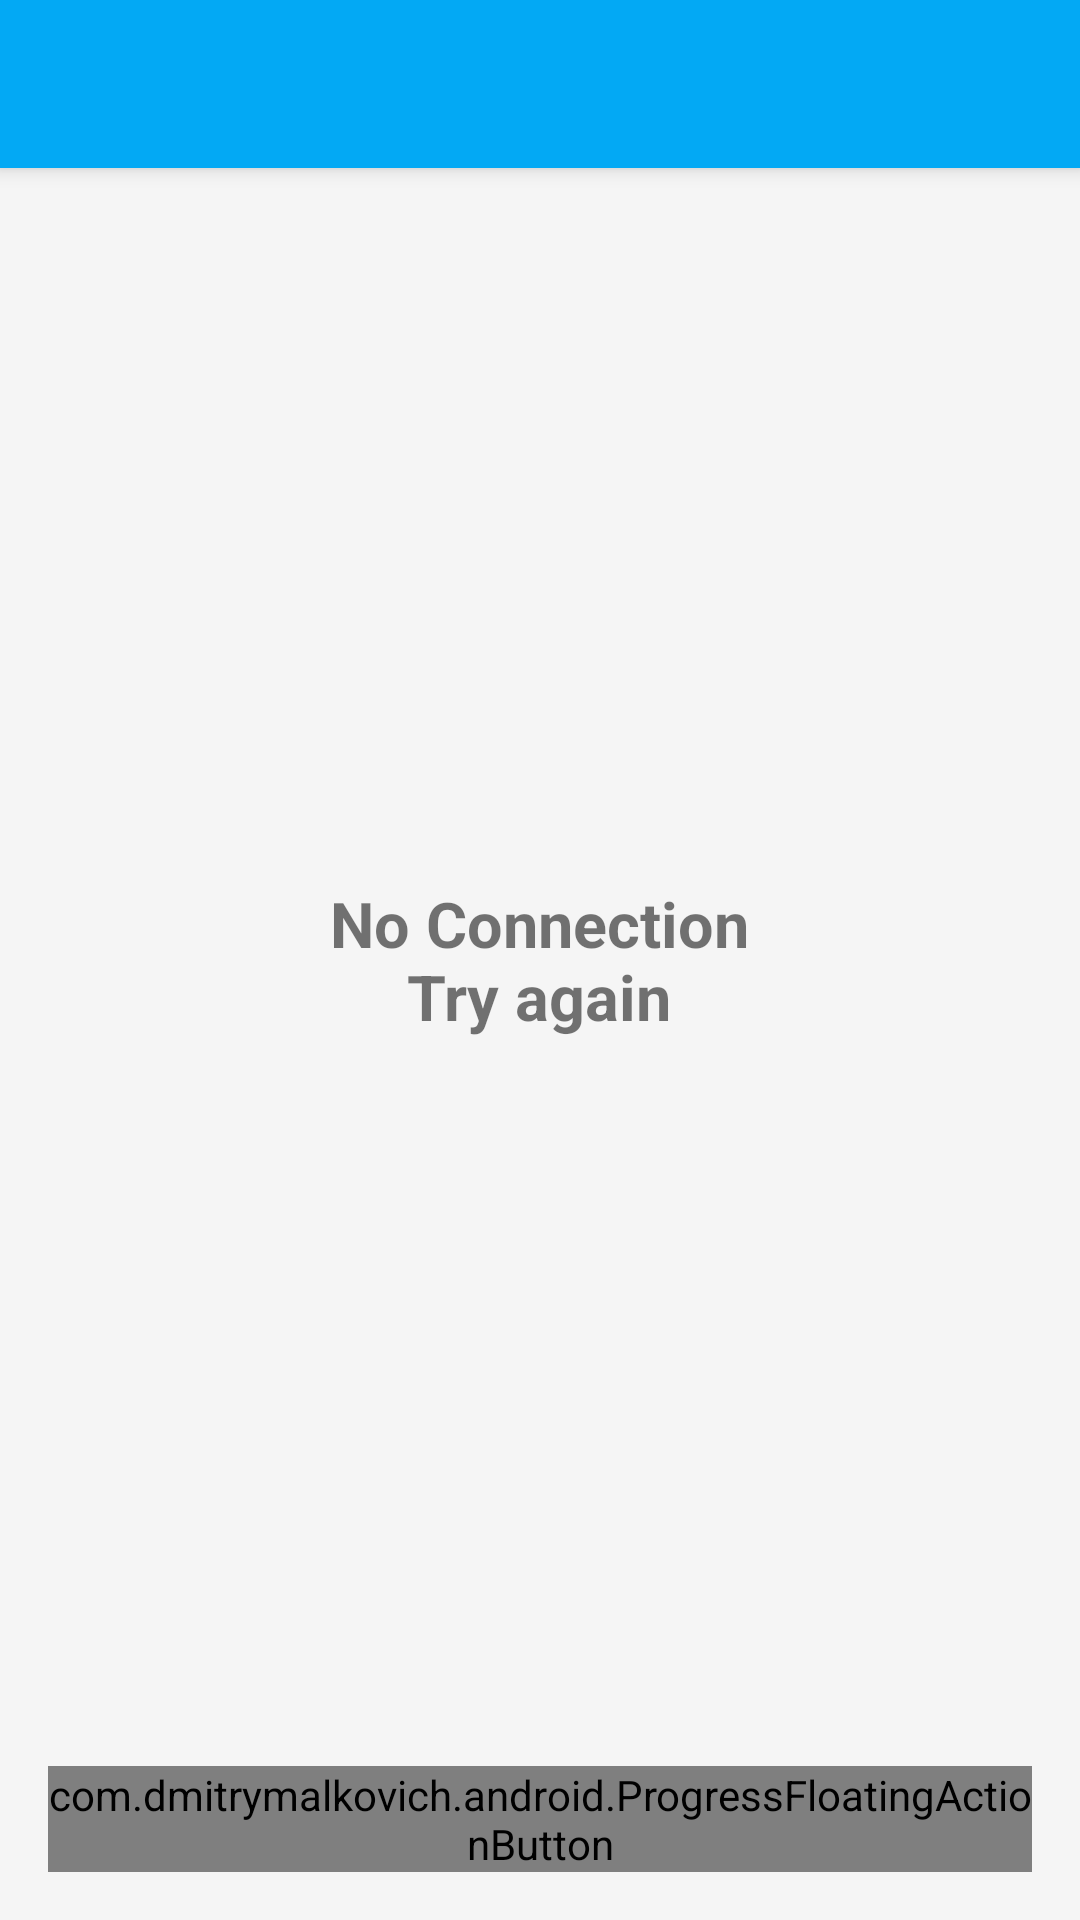

Layout XML and referenced resources for this Android screen:
<!-- AndroidManifest.xml: application theme Theme.DesignBaddAss -->
<!-- res/layout/no_connection_coord.xml -->
<?xml version="1.0" encoding="utf-8"?>
<android.support.design.widget.CoordinatorLayout xmlns:android="http://schemas.android.com/apk/res/android"
    xmlns:app="http://schemas.android.com/apk/res-auto"
    android:id="@+id/main_content"
    android:layout_width="match_parent"
    android:layout_height="match_parent">



    <android.support.v7.widget.Toolbar
        android:id="@+id/my_toolbar"
        android:layout_width="match_parent"
        android:layout_height="?attr/actionBarSize"
        android:background="?attr/colorPrimary"
        app:titleTextAppearance="@style/Toolbar.TitleText"
        android:elevation="4dp"
        android:theme="@style/Theme.DesignBaddAss"
        />



    <include layout="@layout/no_connection"/>

    <com.dmitrymalkovich.android.ProgressFloatingActionButton
        android:layout_width="wrap_content"
        android:layout_height="wrap_content"
        android:layout_gravity="end|bottom"
        android:layout_margin="@dimen/fab_margin"
        android:clickable="true">

        <android.support.design.widget.FloatingActionButton
            android:id="@+id/no_connection_fab"
            android:src="@drawable/ic_refresh_white_48dp"
            android:layout_above="@+id/options_button"
            android:layout_width="wrap_content"
            android:layout_height="wrap_content"
            />

        <ProgressBar
            android:id="@+id/progressMTA_Map_Activity"
            style="@style/Widget.AppCompat.ProgressBar"
            android:layout_width="wrap_content"
            android:layout_height="wrap_content" />

    </com.dmitrymalkovich.android.ProgressFloatingActionButton>




</android.support.design.widget.CoordinatorLayout>
<!-- res/layout/no_connection.xml (included above) -->
<?xml version="1.0" encoding="utf-8"?>
<RelativeLayout xmlns:android="http://schemas.android.com/apk/res/android"
    android:layout_width="fill_parent"
    android:gravity="center"
    android:layout_height="fill_parent">




    <TextView
        android:textSize="21sp"
        android:layout_width="wrap_content"
        android:layout_height="wrap_content"
        android:text="@string/no_connection"
        android:padding="30sp"
        android:gravity="center"
        android:id="@+id/textView2"
        android:layout_centerHorizontal="true"
        android:textStyle="bold"
        />




</RelativeLayout>
<!-- resources referenced by this layout -->
<resources>
  <dimen name="fab_margin">16dp</dimen>
  <string name="no_connection">No Connection\nTry again</string>
  <style name="Theme.DesignBaddAss" parent="Base.Theme.DesignDemo" />
  <style name="Toolbar.TitleText" parent="TextAppearance.Widget.AppCompat.Toolbar.Title">
  
          <item name="android:textColor">@color/white</item>
      </style>
  <style name="Base.Theme.DesignDemo" parent="Theme.AppCompat.Light.NoActionBar">
          <item name="colorPrimary">#03A9F4</item>
  
          <item name="colorPrimaryDark">#0288D1</item>
          <item name="colorAccent">#FFEB3B</item>
          <item name="colorControlActivated">#03A9F4</item>
          <item name="android:textColorHint">#03A9F4</item>
          <item name="android:windowBackground">@color/window_background</item>
      </style>
  <color name="white">#FFFFFF</color>
  <color name="window_background">#FFF5F5F5</color>
</resources>
